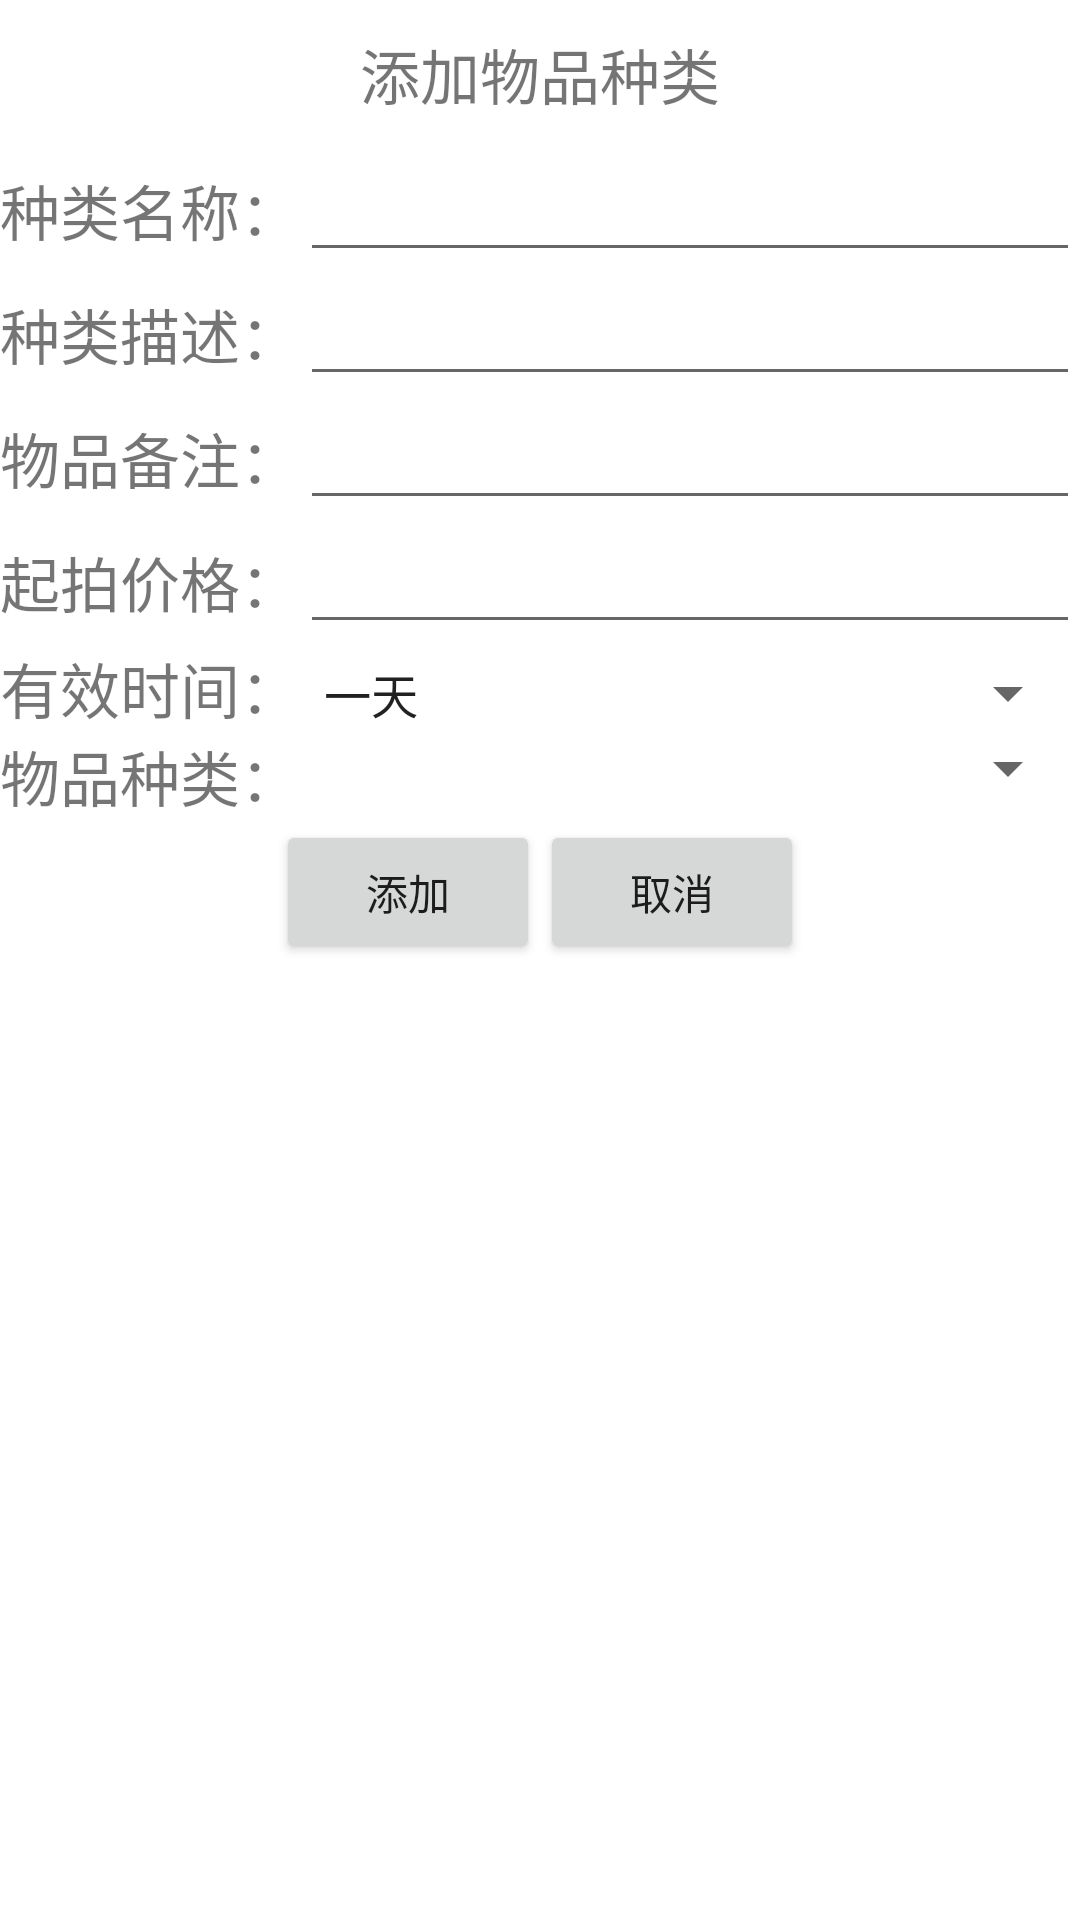

The Android layout XML behind this screen, and the referenced resources:
<!-- AndroidManifest.xml: application theme AppTheme -->
<!-- res/layout/add_item.xml -->
<?xml version="1.0" encoding="utf-8"?>
<TableLayout xmlns:android="http://schemas.android.com/apk/res/android"
    android:layout_width="match_parent"
    android:layout_height="match_parent"
    android:stretchColumns="1">

    <TextView
        android:layout_width="wrap_content"
        android:layout_height="wrap_content"
        android:gravity="center"
        android:padding="@dimen/title_padding"
        android:text="@string/add_kind_title"
        android:textSize="@dimen/label_font_size" />

    <TableRow>

        <TextView
            android:layout_width="wrap_content"
            android:layout_height="wrap_content"
            android:text="@string/kind_name"
            android:textSize="@dimen/label_font_size" />

        <EditText
            android:id="@+id/itemName"
            android:layout_width="wrap_content"
            android:layout_height="wrap_content"
            android:inputType="text" />
    </TableRow>

    <TableRow>

        <TextView
            android:layout_width="wrap_content"
            android:layout_height="wrap_content"
            android:text="@string/kind_desc"
            android:textSize="@dimen/label_font_size" />

        <EditText
            android:id="@+id/itemDesc"
            android:layout_width="wrap_content"
            android:layout_height="wrap_content"
            android:inputType="text" />
    </TableRow>

    <TableRow>

        <TextView
            android:layout_width="wrap_content"
            android:layout_height="wrap_content"
            android:text="@string/remark"
            android:textSize="@dimen/label_font_size" />

        <EditText
            android:id="@+id/itemMark"
            android:layout_width="wrap_content"
            android:layout_height="wrap_content"
            android:inputType="text" />
    </TableRow>

    <TableRow>

        <TextView
            android:layout_width="wrap_content"
            android:layout_height="wrap_content"
            android:text="@string/init_price"
            android:textSize="@dimen/label_font_size" />

        <EditText
            android:id="@+id/initPrice"
            android:layout_width="wrap_content"
            android:layout_height="wrap_content"
            android:inputType="text" />
    </TableRow>

    <TableRow>

        <TextView
            android:layout_width="wrap_content"
            android:layout_height="wrap_content"
            android:text="@string/avail_time"
            android:textSize="@dimen/label_font_size" />

        <Spinner
            android:id="@+id/availTime"
            android:layout_width="match_parent"
            android:layout_height="wrap_content"
            android:entries="@array/availTime" />
    </TableRow>

    <TableRow>

        <TextView
            android:layout_width="wrap_content"
            android:layout_height="wrap_content"
            android:text="@string/item_kind"
            android:textSize="@dimen/label_font_size" />

        <Spinner
            android:id="@+id/itemKind"
            android:layout_width="match_parent"
            android:layout_height="wrap_content" />
    </TableRow>

    <LinearLayout
        android:layout_width="match_parent"
        android:layout_height="wrap_content"
        android:gravity="center"
        android:orientation="horizontal">

        <Button
            android:id="@id/bnAdd"
            android:layout_width="wrap_content"
            android:layout_height="wrap_content"
            android:text="@string/add" />

        <Button
            android:id="@id/bnCancel"
            android:layout_width="wrap_content"
            android:layout_height="wrap_content"
            android:text="@string/cancel" />
    </LinearLayout>
</TableLayout>
<!-- resources referenced by this layout -->
<resources>
  <string-array name="availTime">
          <item>一天</item>
          <item>两天</item>
          <item>三天</item>
          <item>四天</item>
          <item>五天</item>
          <item>一个星期</item>
          <item>一个月</item>
  
      </string-array>
  <dimen name="label_font_size">20dp</dimen>
  <dimen name="title_padding">30px</dimen>
  <string name="add">添加</string>
  <string name="add_kind_title">添加物品种类</string>
  <string name="avail_time">有效时间：</string>
  <string name="cancel">取消</string>
  <string name="init_price">起拍价格：</string>
  <string name="item_kind">物品种类：</string>
  <string name="kind_desc">种类描述：</string>
  <string name="kind_name">种类名称：</string>
  <string name="remark">物品备注：</string>
</resources>
